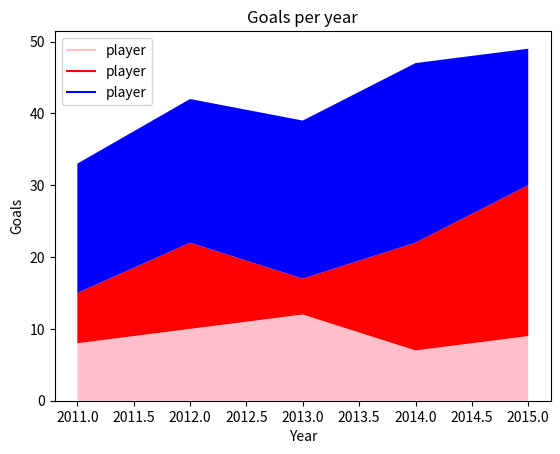

The matplotlib source for this figure:
import matplotlib.pyplot as plt

year = [2011,2012,2013,2014,2015]

player1 = [8,10,12,7,9]
player2 = [7,12,5,15,21]
player3 = [18,20,22,25,19]

#Stack Plot

plt.plot([],[],color="pink",label="player")
plt.plot([],[],color="red",label="player")
plt.plot([],[],color="blue",label="player")

plt.stackplot(year,player1,player2,player3,colors=["pink","red","blue"])

plt.title("Goals per year")

plt.xlabel("Year")

plt.ylabel("Goals")

plt.legend()

plt.show()